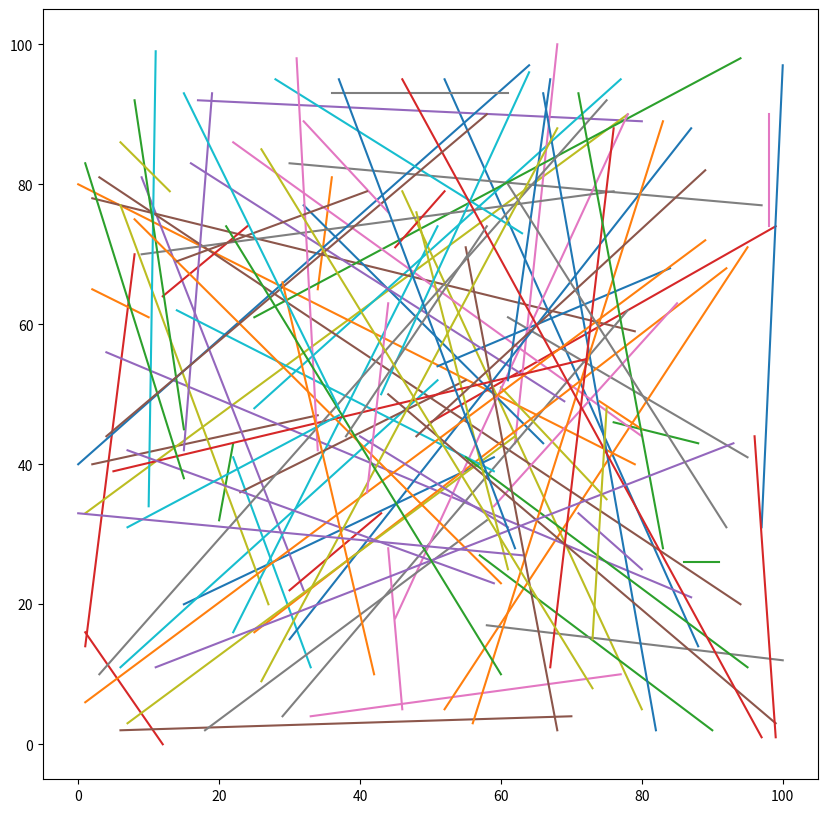

Write the Python code that produced this figure.
# -*- coding: utf-8 -*-
"""
Created on Wed Feb  1 17:58:39 2023

@author: S.Stycenkov
"""

from random import randint
import matplotlib.pyplot as plt

plt.figure(figsize=(10,10))

for i in range(100):
    x = [randint(0,100), randint(0,100)]
    y = [randint(0,100), randint(0,100)]
    plt.plot(x,y)

print(x, y)